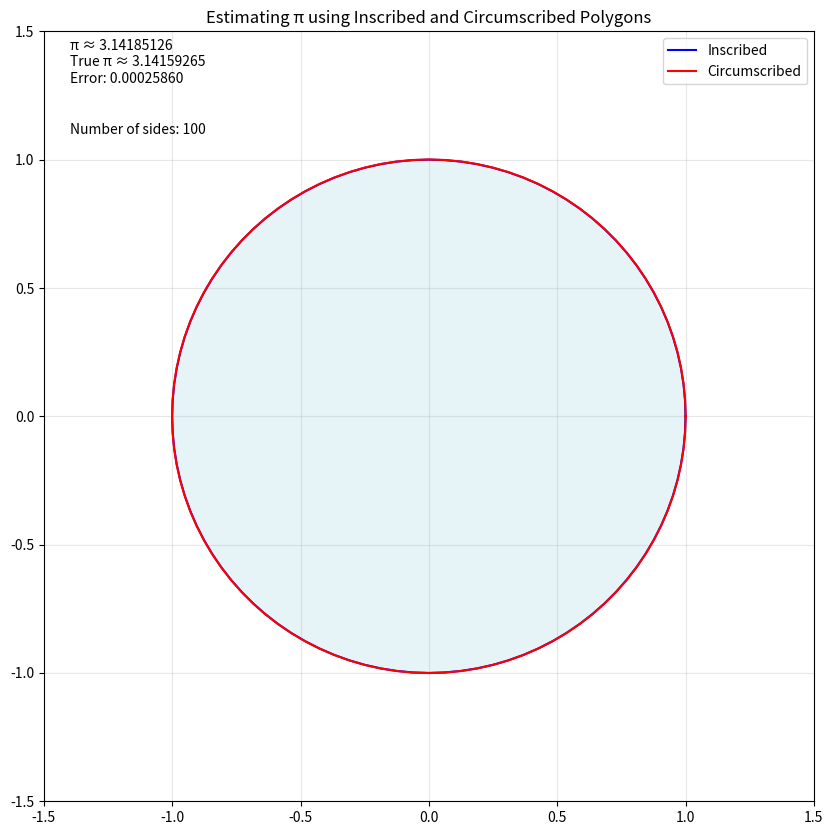

This figure's Python source:
import numpy as np
import matplotlib.pyplot as plt
from matplotlib.animation import FuncAnimation, PillowWriter

def calculate_pi_polygon(n_sides):
    """Calculate pi approximation using inscribed and circumscribed polygons."""
    r = 1.0
    
    # Inscribed polygon calculation
    inscribed_side = 2 * r * np.sin(np.pi / n_sides)
    inscribed_perimeter = n_sides * inscribed_side
    pi_inscribed = inscribed_perimeter / (2 * r)
    
    # Circumscribed polygon calculation
    circumscribed_side = 2 * r * np.tan(np.pi / n_sides)
    circumscribed_perimeter = n_sides * circumscribed_side
    pi_circumscribed = circumscribed_perimeter / (2 * r)
    
    return (pi_inscribed + pi_circumscribed) / 2, pi_inscribed, pi_circumscribed

# Set style for better-looking output
# plt.style.use('seaborn')

# Set up the figure and axis
fig, ax = plt.subplots(figsize=(10, 10), dpi=100)
ax.set_aspect('equal')
ax.set_xlim(-1.5, 1.5)
ax.set_ylim(-1.5, 1.5)

# Create static elements
circle = plt.Circle((0, 0), 1, color='lightblue', alpha=0.3, zorder=1)
ax.add_patch(circle)
text_pi = ax.text(-1.4, 1.3, '', fontsize=10)
text_sides = ax.text(-1.4, 1.1, '', fontsize=10)
ax.grid(True, alpha=0.3)

# Create line objects for polygons
theta = np.linspace(0, 2*np.pi, 1000, endpoint=False)
inscribed_line, = ax.plot([], [], 'b-', label='Inscribed', lw=1.5, zorder=2)
circumscribed_line, = ax.plot([], [], 'r-', label='Circumscribed', lw=1.5, zorder=2)
ax.legend(loc='upper right')

def init():
    """Initialize animation."""
    inscribed_line.set_data([], [])
    circumscribed_line.set_data([], [])
    text_pi.set_text('')
    text_sides.set_text('')
    return inscribed_line, circumscribed_line, text_pi, text_sides

def update(frame):
    """Update animation frame."""
    n_sides = frame
    
    # Calculate pi approximation
    pi_estimate, pi_inscribed, pi_circumscribed = calculate_pi_polygon(n_sides)
    
    # Generate polygon vertices
    theta = np.linspace(0, 2*np.pi, n_sides + 1)
    
    # Update inscribed polygon
    inscribed_x = np.cos(theta)
    inscribed_y = np.sin(theta)
    inscribed_line.set_data(inscribed_x, inscribed_y)
    
    # Update circumscribed polygon
    scale = 1 / np.cos(np.pi / n_sides)  # Scale factor for circumscribed polygon
    circumscribed_x = np.cos(theta) * scale
    circumscribed_y = np.sin(theta) * scale
    circumscribed_line.set_data(circumscribed_x, circumscribed_y)
    
    # Update text
    text_pi.set_text(f'π ≈ {pi_estimate:.8f}\nTrue π ≈ {np.pi:.8f}\nError: {abs(pi_estimate - np.pi):.8f}')
    text_sides.set_text(f'Number of sides: {n_sides}')
    
    # Add progress indicator during saving
    if hasattr(update, 'pct'):
        update.pct = frame / (n_frames + 1) * 100
        print(f'Saving animation: {update.pct:.1f}%', end='\r')
    
    return inscribed_line, circumscribed_line, text_pi, text_sides

# Create animation
n_frames = 100
ani = FuncAnimation(
    fig, 
    update,
    frames=range(3, n_frames + 1),
    init_func=init,
    blit=True,
    interval=100,
    repeat=False
)

plt.title('Estimating π using Inscribed and Circumscribed Polygons')

# Save animation as GIF
print("Saving animation as GIF...")
update.pct = 0
writer = PillowWriter(fps=5)
ani.save('pi_approximation.gif', writer=writer)
print("\nAnimation saved as 'pi_approximation.gif'")

# Display the animation in the notebook/window
plt.show()